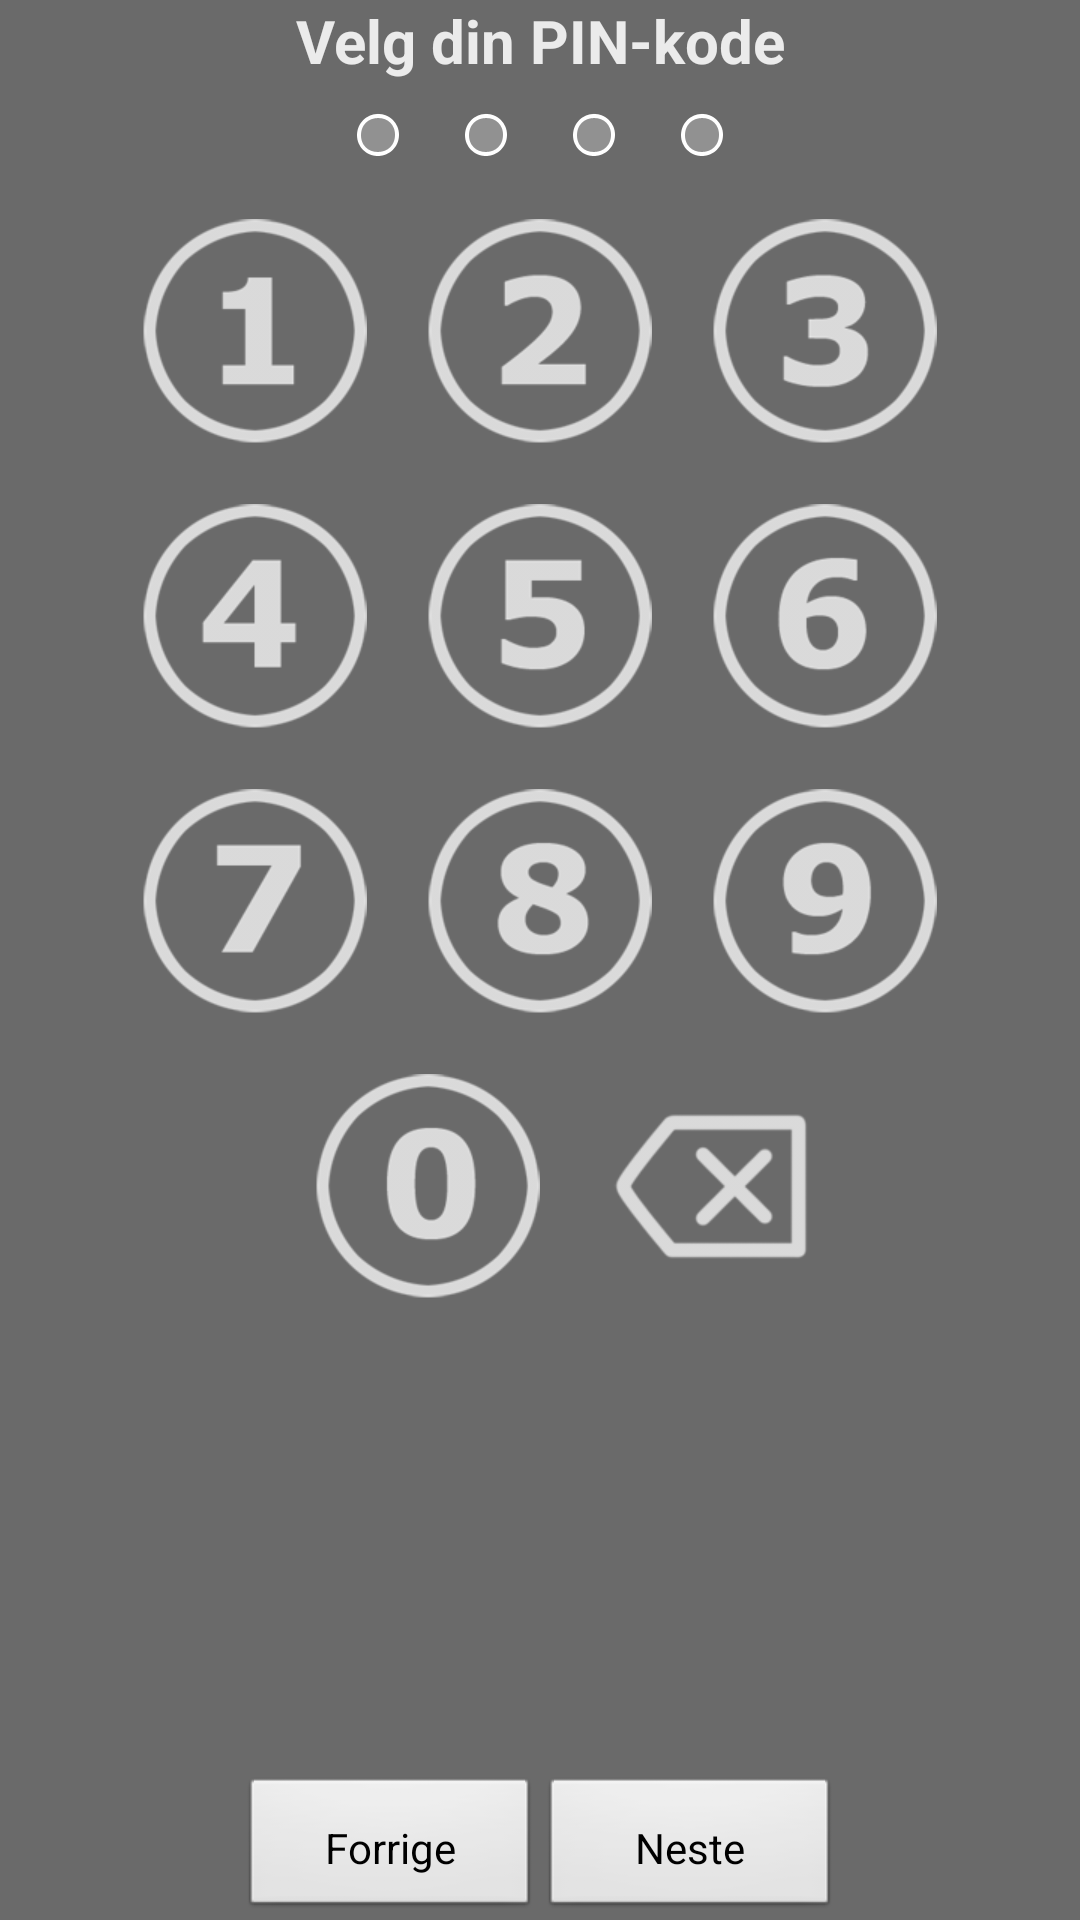

Produce the Android XML layout that renders to this screen, including the resource entries it uses.
<!-- AndroidManifest.xml: application theme AppTheme -->
<!-- res/layout/fragment_layout_start_first3.xml -->
<?xml version="1.0" encoding="utf-8"?>

<LinearLayout xmlns:android="http://schemas.android.com/apk/res/android"
    android:layout_width="match_parent"
    android:layout_height="match_parent"
    android:background="@color/main_background_color"
    android:orientation="vertical" 
    >
	
    
    <LinearLayout
        android:layout_width="match_parent"
        android:layout_height="wrap_content"
        >
        <TextView
	        android:id="@+id/welcome_header"
	        android:layout_width="match_parent"
	        android:layout_height="match_parent"
	        android:textSize="20sp"
	        android:textColor="@color/eb_white"
	        android:textStyle="bold"
	        android:gravity="center"
	        android:text="@string/welcome_enterfirst"
	         />
        
    </LinearLayout>
    



    <LinearLayout
        android:layout_width="match_parent"
        android:layout_height="wrap_content"
        android:orientation="horizontal"
        android:gravity="center"
        >
        
        <ImageView
	        android:id="@+id/indicator1"
	        android:layout_width="wrap_content"
	        android:layout_height="wrap_content"
	        android:background="@null"
	        android:src="@android:drawable/presence_invisible"
	        android:padding="10dp" />
        
        <ImageView
	        android:id="@+id/indicator2"
	        android:layout_width="wrap_content"
	        android:layout_height="wrap_content"
	        android:background="@null"
	        android:src="@android:drawable/presence_invisible"
	        android:padding="10dp" />
        
        <ImageView
	        android:id="@+id/indicator3"
	        android:layout_width="wrap_content"
	        android:layout_height="wrap_content"
	        android:background="@null"
	        android:src="@android:drawable/presence_invisible"
	        android:padding="10dp" />
	        
		<ImageView
	        android:id="@+id/indicator4"
	        android:layout_width="wrap_content"
	        android:layout_height="wrap_content"
	        android:background="@null"
	        android:src="@android:drawable/presence_invisible"
	        android:padding="10dp" />
        
    </LinearLayout>
    

	
    <LinearLayout
        android:layout_width="match_parent"
        android:layout_height="wrap_content"
        android:orientation="horizontal"
        android:gravity="center"
        >
        
        <ImageButton
	        android:id="@+id/inputNumber1"
	        android:layout_width="wrap_content"
	        android:layout_height="wrap_content"
	        android:background="@null"
	        android:src="@drawable/code1"
	        android:padding="10dp"
	         />
        
        <ImageButton
	        android:id="@+id/inputNumber2"
	        android:layout_width="wrap_content"
	        android:layout_height="wrap_content"
	        android:background="@null"
	        android:src="@drawable/code2"
	        android:padding="10dp" />
        
        <ImageButton
	        android:id="@+id/inputNumber3"
	        android:layout_width="wrap_content"
	        android:layout_height="wrap_content"
	        android:background="@null"
	        android:src="@drawable/code3"
	        android:padding="10dp" />
        
    </LinearLayout>
    
    
    
    
    <LinearLayout
        android:layout_width="match_parent"
        android:layout_height="wrap_content"
        android:orientation="horizontal"
        android:gravity="center"
        >
        
        <ImageButton
	        android:id="@+id/inputNumber4"
	        android:layout_width="wrap_content"
	        android:layout_height="wrap_content"
	        android:background="@null"
	        android:src="@drawable/code4"
	        android:padding="10dp" />
        
        <ImageButton
	        android:id="@+id/inputNumber5"
	        android:layout_width="wrap_content"
	        android:layout_height="wrap_content"
	        android:background="@null"
	        android:src="@drawable/code5" 
	        android:padding="10dp"/>
        
        <ImageButton
	        android:id="@+id/inputNumber6"
	        android:layout_width="wrap_content"
	        android:layout_height="wrap_content"
	        android:background="@null"
	        android:src="@drawable/code6" 
	        android:padding="10dp"/>
        
    </LinearLayout>
    
    
    
    
    <LinearLayout
        android:layout_width="match_parent"
        android:layout_height="wrap_content"
        android:orientation="horizontal"
        android:gravity="center"
        >
        
        <ImageButton
	        android:id="@+id/inputNumber7"
	        android:layout_width="wrap_content"
	        android:layout_height="wrap_content"
	        android:background="@null"
	        android:src="@drawable/code7"
	        android:padding="10dp" />
        
        <ImageButton
	        android:id="@+id/inputNumber8"
	        android:layout_width="wrap_content"
	        android:layout_height="wrap_content"
	        android:background="@null"
	        android:src="@drawable/code8"
	        android:padding="10dp" />
        
        <ImageButton
	        android:id="@+id/inputNumber9"
	        android:layout_width="wrap_content"
	        android:layout_height="wrap_content"
	        android:background="@null"
	        android:src="@drawable/code9"
	        android:padding="10dp" />
        
    </LinearLayout>
    
    
    
    
    <LinearLayout
        android:layout_width="match_parent"
        android:layout_height="wrap_content"
        android:orientation="horizontal"
        android:gravity="center"
        >
        
        <ImageView
	        android:layout_width="wrap_content"
	        android:layout_height="wrap_content"
	        android:background="@null"
	        android:src="@drawable/whitespace"
	        android:padding="10dp" />
        
        <ImageButton
	        android:id="@+id/inputNumber0"
	        android:layout_width="wrap_content"
	        android:layout_height="wrap_content"
	        android:background="@null"
	        android:src="@drawable/code0"
	        android:padding="10dp" />
        
        <ImageButton
	        android:id="@+id/slett"
	        android:layout_width="wrap_content"
	        android:layout_height="wrap_content"
	        android:background="@null"
	        android:src="@drawable/slett"
	        android:padding="10dp" />
        
    </LinearLayout>
	

	
    <LinearLayout
        android:layout_width="match_parent"
        android:layout_height="0dip"
        android:layout_weight="1"
        android:gravity="center|bottom"
        android:orientation="horizontal"
        >
        
        
        <Button
	        android:id="@+id/buttonPrevious"
	        android:layout_width="100dp"
	        android:layout_height="wrap_content"
	        android:padding="10dp"
	        android:text="@string/welcome_button_prev"
	        />
        <Button
	        android:id="@+id/buttonNext"
	        android:layout_width="100dp"
	        android:layout_height="wrap_content"
	        android:padding="10dp"
	        android:text="@string/welcome_button_next"
	        />
    </LinearLayout>
    

</LinearLayout>
<!-- resources referenced by this layout -->
<resources>
  <color name="eb_white">#ebebeb</color>
  <color name="main_background_color">#6a6a6a</color>
  <!-- drawable code0: png bitmap (drawable-mdpi, 7302 bytes) -->
  <!-- drawable code1: png bitmap (drawable-mdpi, 6509 bytes) -->
  <!-- drawable code2: png bitmap (drawable-mdpi, 7064 bytes) -->
  <!-- drawable code3: png bitmap (drawable-mdpi, 7317 bytes) -->
  <!-- drawable code4: png bitmap (drawable-hdpi, 6782 bytes) -->
  <!-- drawable code5: png bitmap (drawable-hdpi, 6980 bytes) -->
  <!-- drawable code6: png bitmap (drawable-hdpi, 7397 bytes) -->
  <!-- drawable code7: png bitmap (drawable-hdpi, 6838 bytes) -->
  <!-- drawable code8: png bitmap (drawable-hdpi, 7571 bytes) -->
  <!-- drawable code9: png bitmap (drawable-mdpi, 7380 bytes) -->
  <!-- drawable slett: png bitmap (drawable-hdpi, 4797 bytes) -->
  <string name="welcome_button_next">Neste</string>
  <string name="welcome_button_prev">Forrige</string>
  <string name="welcome_enterfirst">Velg din PIN-kode</string>
  <style name="AppTheme" parent="AppBaseTheme">
          
          
      </style>
  <style name="AppBaseTheme" parent="android:Theme.Light">
          
      </style>
</resources>
